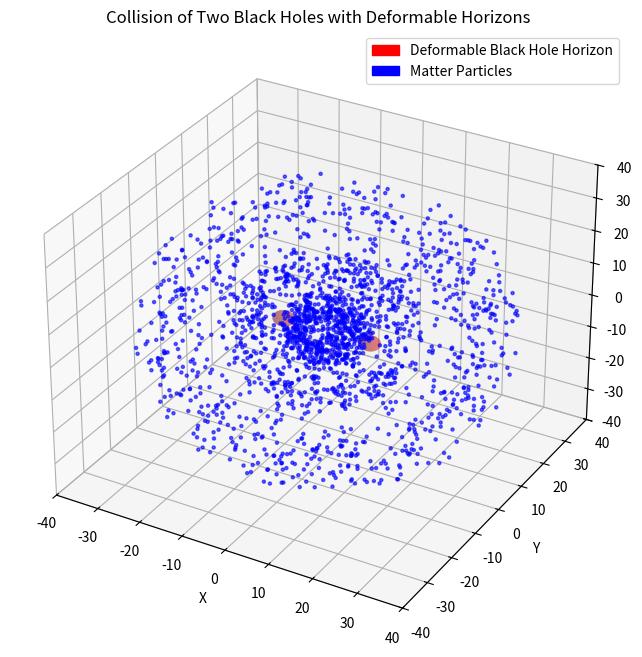

The matplotlib source for this figure:
# [redacted]

import numpy as np
import matplotlib.pyplot as plt
from matplotlib.animation import FuncAnimation
from matplotlib.patches import Patch

# --- Physical constants and simulation parameters ---
G = 1.0       # Gravitational constant (Newtonian approximation)
c = 1.0       # Speed of light (unit system)
dt = 0.05     # Time step for numerical integration
n_steps = 600 # Total number of simulation frames
friction_coeff = 0.01  # Artificial friction to mimic energy dissipation (e.g., gravitational wave emission)

# --- Initialize matter particles ---
# Particles represent diffuse matter (e.g., gas, dust, or stars) surrounding black holes.
np.random.seed(0)  # Seed for reproducibility

# Distribute particles in three spherical shells at different radial distances
n_particles_1, n_particles_2, n_particles_3 = 500, 500, 1000
radii_far_1 = np.random.uniform(5, 10, n_particles_1)
radii_far_2 = np.random.uniform(15, 20, n_particles_2)
radii_far_3 = np.random.uniform(30, 40, n_particles_3)
n_particles = n_particles_1 + n_particles_2 + n_particles_3
radii = np.concatenate([radii_far_1, radii_far_2, radii_far_3])

# Uniform angular distribution on sphere (theta: polar angle, phi: azimuthal angle)
theta = np.arccos(np.random.uniform(-1, 1, n_particles))
phi = np.random.uniform(0, 2 * np.pi, n_particles)

# Convert spherical coordinates to Cartesian coordinates for particle positions
x = radii * np.sin(theta) * np.cos(phi)
y = radii * np.sin(theta) * np.sin(phi)
z = radii * np.cos(theta)
pos = np.vstack((x, y, z))  # Shape: (3, n_particles)

# Initialize approximate circular orbital velocities for particles around combined black hole mass
mass_total_initial = 2.0  # Sum of initial black hole masses
v_circ = np.sqrt(G * mass_total_initial / radii)  # Circular velocity approximation v = sqrt(GM/r)
vx = -v_circ * np.sin(phi)  # Velocity components tangential to radial vector
vy = v_circ * np.cos(phi)
vz = np.zeros(n_particles)  # Initial z-velocity zero for simplicity
vel = np.vstack((vx, vy, vz))  # Shape: (3, n_particles)

# --- Initialize two black holes ---
# Each black hole is modeled as a point mass with position, velocity, and mass
mass1, mass2 = 1.0, 1.0  # Initial black hole masses

pos_bh1 = np.array([-10.0, 0.0, 0.0])  # Initial position BH1 (left side)
pos_bh2 = np.array([10.0, 0.0, 0.0])   # Initial position BH2 (right side)

vel_bh1 = np.array([0.0, 0.15, 0.0])   # Initial velocity BH1 (upward)
vel_bh2 = np.array([0.0, -0.15, 0.0])  # Initial velocity BH2 (downward)

fused = False  # Flag indicating whether the black holes have merged

# --- Visualization setup ---
fig = plt.figure(figsize=(10, 8))
ax = fig.add_subplot(111, projection='3d')

# Scatter plot for matter particles (blue dots)
scat = ax.scatter(pos[0], pos[1], pos[2], s=5, color='blue', alpha=0.6)

# Angular grids for plotting spherical event horizons
u = np.linspace(0, 2 * np.pi, 60)
v = np.linspace(0, np.pi, 30)
U, V = np.meshgrid(u, v)

def plot_deformed_horizon(ax, center, other_center, mass, U, V,
                          max_deformation_distance=20, max_elongation=1.5, color='red', alpha=0.3):
    """
    Plot a deformable black hole event horizon as a sphere with radius equal to the Schwarzschild radius,
    deformed (elongated) along the axis pointing toward the other black hole to simulate tidal distortion.

    Parameters:
    - ax: matplotlib 3D axis
    - center: 3D coordinates of the black hole center
    - other_center: 3D coordinates of the other black hole (for deformation direction)
    - mass: mass of the black hole
    - U, V: meshgrid arrays for spherical angles
    - max_deformation_distance: distance scale over which deformation is significant
    - max_elongation: maximum elongation factor along the axis
    - color: color of the horizon sphere
    - alpha: transparency level
    """
    Rs = 2 * G * mass / c**2  # Schwarzschild radius: Rs = 2GM/c^2

    # Vector from this black hole to the other
    r_vec = other_center - center
    dist = np.linalg.norm(r_vec)
    if dist > 0:
        r_hat = r_vec / dist
    else:
        r_hat = np.array([1, 0, 0])  # Default direction if coincident

    # Unit vectors on the sphere surface
    x = np.sin(V) * np.cos(U)
    y = np.sin(V) * np.sin(U)
    z = np.cos(V)
    pos_vec = np.array([x, y, z])

    # Project each surface point onto the axis vector to get elongation factor
    dot_prod = np.sum(pos_vec * r_hat[..., None, None], axis=0)

    # Calculate deformation factor: stronger elongation when closer
    deformation_factor = 1.0 + (max_elongation - 1.0) * np.exp(-dist / max_deformation_distance) * dot_prod**2

    # Compute deformed horizon coordinates
    X = center[0] + Rs * deformation_factor * np.sin(V) * np.cos(U)
    Y = center[1] + Rs * deformation_factor * np.sin(V) * np.sin(U)
    Z = center[2] + Rs * deformation_factor * np.cos(V)

    return ax.plot_surface(X, Y, Z, color=color, alpha=alpha, linewidth=0)

# Set plot limits and labels
lim = 40
ax.set_xlim(-lim, lim)
ax.set_ylim(-lim, lim)
ax.set_zlim(-lim, lim)
ax.set_xlabel('X')
ax.set_ylabel('Y')
ax.set_zlabel('Z')
title = ax.set_title("Collision of Two Black Holes with Deformable Horizons")
time_text = ax.text2D(0.05, 0.95, "", transform=ax.transAxes)

# Legend for particles and horizons
legend_elements = [
    Patch(facecolor='red', edgecolor='r', label='Deformable Black Hole Horizon'),
    Patch(facecolor='blue', edgecolor='b', label='Matter Particles')
]
ax.legend(handles=legend_elements, loc='upper right')

# Initial horizons
horizon1 = plot_deformed_horizon(ax, pos_bh1, pos_bh2, mass1, U, V)
horizon2 = plot_deformed_horizon(ax, pos_bh2, pos_bh1, mass2, U, V)

def safe_remove(artist):
    """Safely remove a matplotlib artist if it exists and is not already removed."""
    if artist is not None:
        try:
            artist.remove()
        except ValueError:
            pass

def update(frame):
    global pos, vel, mass1, mass2, pos_bh1, pos_bh2, vel_bh1, vel_bh2
    global horizon1, horizon2, fused

    # --- Black hole dynamics ---
    if not fused:
        # Vector and distance between black holes
        r_bh = pos_bh2 - pos_bh1
        dist_bh = np.linalg.norm(r_bh)
        dist_bh_safe = max(dist_bh, 1e-5)  # Avoid division by zero

        # Newtonian gravitational force between black holes
        force_bh = G * mass1 * mass2 / dist_bh_safe**3 * r_bh

        # Update velocities (Newton's 3rd law)
        vel_bh1 += force_bh / mass1 * dt
        vel_bh2 -= force_bh / mass2 * dt

        # Update positions
        pos_bh1 += vel_bh1 * dt
        pos_bh2 += vel_bh2 * dt
    else:
        dist_bh = np.nan  # Not used after fusion

    # --- Gravitational acceleration on matter particles ---
    if fused:
        # Single black hole gravitational field after merger
        r1 = pos - pos_bh1[:, np.newaxis]
        dist1 = np.linalg.norm(r1, axis=0)
        dist1_safe = np.maximum(dist1, 1e-5)
        a_grav = -G * mass1 * r1 / dist1_safe**3
    else:
        # Sum of gravitational fields from both black holes before merger
        r1 = pos - pos_bh1[:, np.newaxis]
        r2 = pos - pos_bh2[:, np.newaxis]
        dist1 = np.linalg.norm(r1, axis=0)
        dist2 = np.linalg.norm(r2, axis=0)
        dist1_safe = np.maximum(dist1, 1e-5)
        dist2_safe = np.maximum(dist2, 1e-5)
        a_grav1 = -G * mass1 * r1 / dist1_safe**3
        a_grav2 = -G * mass2 * r2 / dist2_safe**3
        a_grav = a_grav1 + a_grav2

    # Artificial friction to mimic dissipative processes allowing particles to spiral inward
    a_friction = -friction_coeff * vel

    # Total acceleration
    a = a_grav + a_friction

    # Update particle velocities and positions using Euler integration
    vel += a * dt
    pos += vel * dt

    # --- Accretion of matter by black holes ---
    Rs1 = 2 * G * mass1 / c**2  # Schwarzschild radius BH1
    Rs2 = 2 * G * mass2 / c**2  # Schwarzschild radius BH2

    # Identify particles inside each horizon (accreted)
    inside_horizon1 = np.linalg.norm(pos - pos_bh1[:, np.newaxis], axis=0) < Rs1
    inside_horizon2 = np.linalg.norm(pos - pos_bh2[:, np.newaxis], axis=0) < Rs2

    # Calculate mass gain proportional to number of accreted particles
    accreted_mass_1 = np.sum(inside_horizon1) * 0.005
    accreted_mass_2 = np.sum(inside_horizon2) * 0.005

    mass1 += accreted_mass_1
    mass2 += accreted_mass_2

    # Remove accreted particles from simulation
    mask = ~(inside_horizon1 | inside_horizon2)
    pos = pos[:, mask]
    vel = vel[:, mask]

    # --- Detect and process black hole merger ---
    if not fused and dist_bh < Rs1 + Rs2:
        fused = True
        total_mass = mass1 + mass2

        # Compute center of mass position and velocity for merged black hole
        pos_bh1 = (mass1 * pos_bh1 + mass2 * pos_bh2) / total_mass
        vel_bh1 = (mass1 * vel_bh1 + mass2 * vel_bh2) / total_mass

        mass1 = total_mass
        mass2 = 0.0

        # Move second black hole far away to avoid rendering issues
        pos_bh2 = np.array([1e10, 1e10, 1e10])
        vel_bh2 = np.zeros(3)

    # --- Update visualization ---
    scat._offsets3d = (pos[0], pos[1], pos[2])

    safe_remove(horizon1)
    safe_remove(horizon2)

    if fused:
        horizon1 = plot_deformed_horizon(ax, pos_bh1, pos_bh2, mass1, U, V,
                                        max_deformation_distance=20, max_elongation=1.0,
                                        color='darkred', alpha=0.5)
        horizon2 = None
    else:
        horizon1 = plot_deformed_horizon(ax, pos_bh1, pos_bh2, mass1, U, V,
                                        max_deformation_distance=20, max_elongation=1.5,
                                        color='red', alpha=0.4)
        horizon2 = plot_deformed_horizon(ax, pos_bh2, pos_bh1, mass2, U, V,
                                        max_deformation_distance=20, max_elongation=1.5,
                                        color='red', alpha=0.4)

    # Update title with current masses and remaining particle count
    title_text = "Collision of Two Black Holes with Deformable Horizons\n"
    if fused:
        title_text += f"Merger completed - Total mass: {mass1:.2f}\n"
    else:
        title_text += f"Mass BH1: {mass1:.2f} | Mass BH2: {mass2:.2f}\n"
    title_text += f"Remaining particles: {pos.shape[1]}"
    title.set_text(title_text)

    # Update elapsed time display
    elapsed_time = frame * dt
    time_text.set_text(f"Elapsed time: {elapsed_time:.2f} units")

    # Fix axis limits for consistent viewing
    ax.set_xlim(-lim, lim)
    ax.set_ylim(-lim, lim)
    ax.set_zlim(-lim, lim)

    return scat, horizon1, horizon2, title, time_text

# Create animation object
ani = FuncAnimation(fig, update, frames=n_steps, interval=30, blit=False)

# Show the animation
plt.show()
